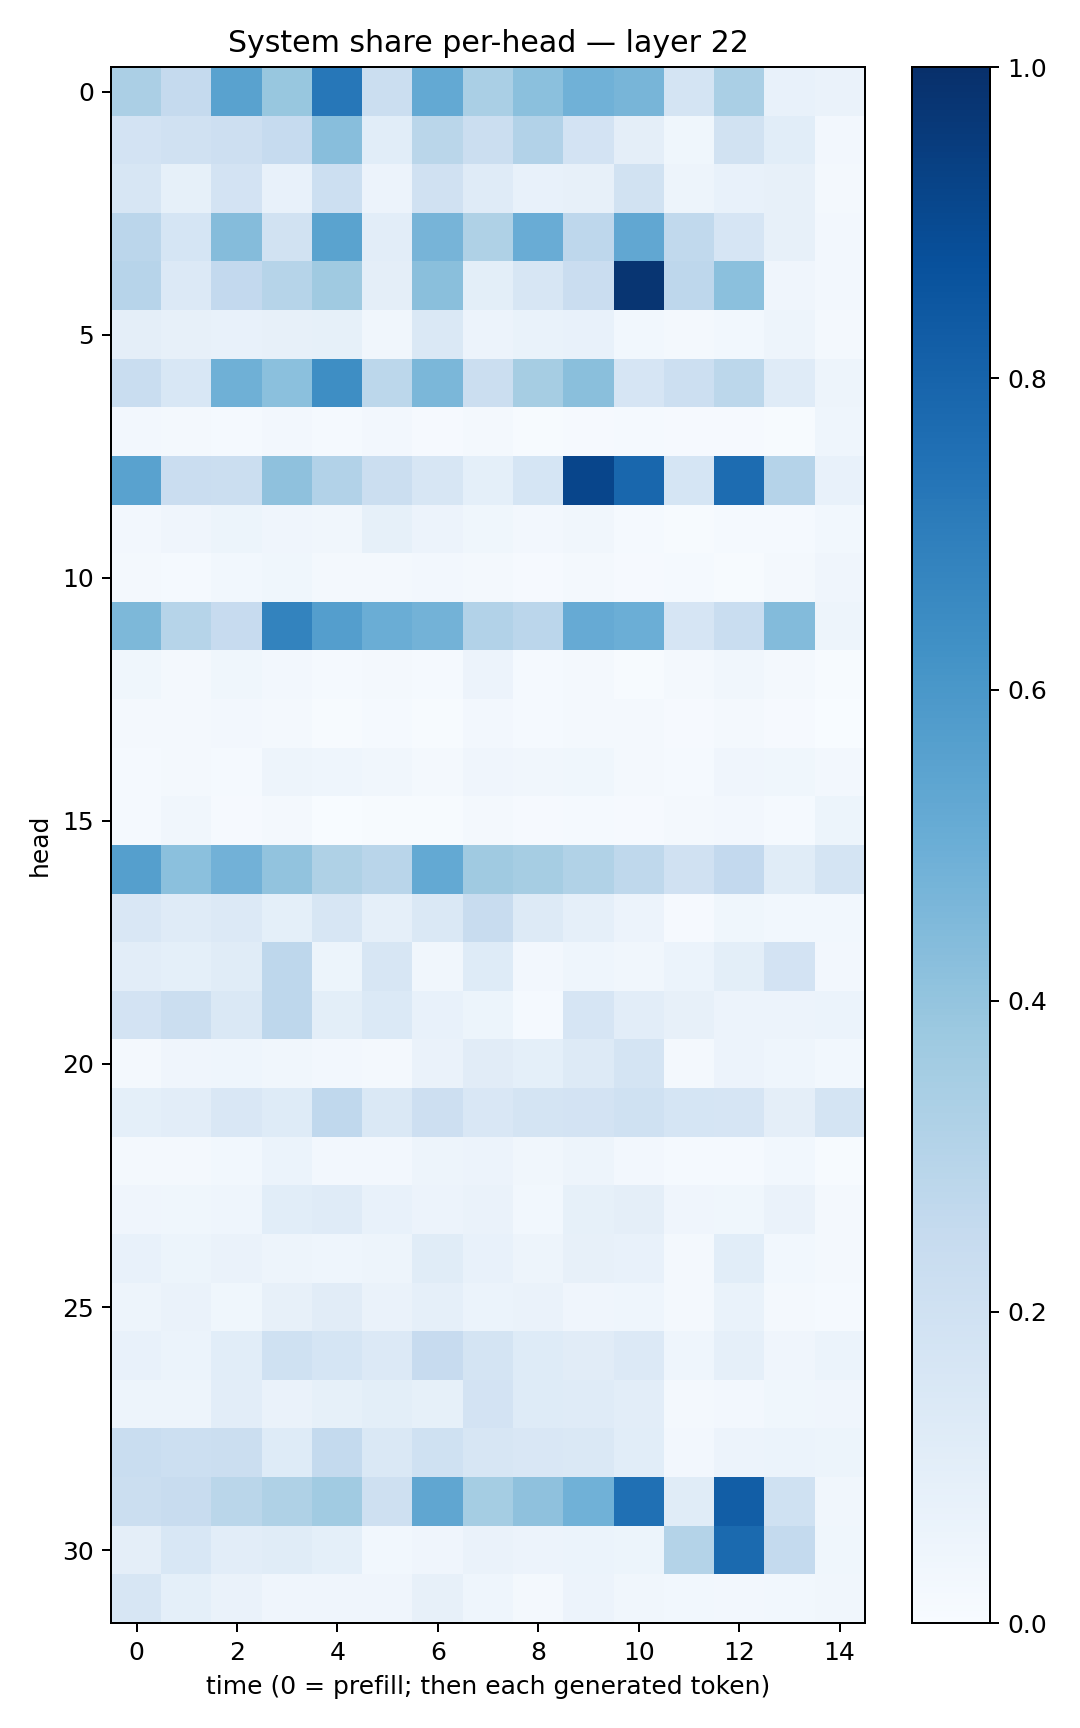

Data behind this chart, as committed beside it:
0.33472413, 0.25147757, 0.5511666, 0.38872463, 0.7238529, 0.21897143, 0.52176255, 0.33646056, 0.41862345, 0.48767817, 0.46491075, 0.17757158, 0.3360688, 0.07328253, 0.06616339
0.1818, 0.198, 0.2124, 0.2497, 0.4283, 0.1088, 0.2852, 0.2261, 0.3095, 0.1831, 0.09667, 0.03863, 0.1908, 0.106, 0.02396
0.1564, 0.08314, 0.1835, 0.0763, 0.2164, 0.05606, 0.1981, 0.118, 0.07782, 0.07957, 0.1948, 0.04795, 0.07635, 0.0791, 0.01611
0.2838, 0.1697, 0.4368, 0.1943, 0.5492, 0.1021, 0.4688, 0.3216, 0.5076, 0.2761, 0.529, 0.2626, 0.1645, 0.08003, 0.02407
0.2944, 0.1348, 0.2599, 0.2978, 0.3693, 0.09622, 0.425, 0.09919, 0.1607, 0.2299, 0.9786, 0.2744, 0.4189, 0.03995, 0.02638
0.09459, 0.07911, 0.07125, 0.07863, 0.08537, 0.03345, 0.1422, 0.05796, 0.0682, 0.07557, 0.02889, 0.02012, 0.03119, 0.04806, 0.02091
0.2309, 0.1558, 0.4892, 0.4204, 0.6374, 0.2811, 0.4589, 0.2208, 0.3514, 0.4233, 0.1676, 0.2177, 0.2792, 0.1186, 0.04761
0.02717, 0.01837, 0.01511, 0.0251, 0.01242, 0.02453, 0.009695, 0.01831, 0.005026, 0.008885, 0.01276, 0.008159, 0.0107, 0.006025, 0.04573
0.5514, 0.2297, 0.2208, 0.4121, 0.3114, 0.2231, 0.1623, 0.09087, 0.1696, 0.9144, 0.7854, 0.1702, 0.7692, 0.3028, 0.07524
0.02695, 0.0427, 0.05335, 0.03983, 0.03399, 0.0838, 0.05658, 0.03746, 0.0273, 0.03263, 0.01183, 0.004682, 0.01288, 0.01226, 0.0307
0.01676, 0.01443, 0.02909, 0.03891, 0.01809, 0.01568, 0.0252, 0.02155, 0.01055, 0.01577, 0.009192, 0.01178, 0.004705, 0.01753, 0.03938
0.4566, 0.2997, 0.2456, 0.6759, 0.5682, 0.501, 0.4783, 0.3105, 0.2837, 0.5121, 0.4966, 0.166, 0.2322, 0.4395, 0.05037
0.03821, 0.01608, 0.03639, 0.02598, 0.01482, 0.02231, 0.01524, 0.05606, 0.01263, 0.02157, 0.007732, 0.01675, 0.03294, 0.01886, 0.006817
0.01739, 0.0207, 0.02452, 0.01688, 0.007702, 0.01461, 0.006925, 0.02588, 0.01364, 0.01754, 0.01729, 0.01161, 0.01575, 0.008915, 0.001772
0.0156, 0.02098, 0.01374, 0.04869, 0.04415, 0.03328, 0.0177, 0.03951, 0.03433, 0.03817, 0.02338, 0.01522, 0.04219, 0.03722, 0.02623
0.01547, 0.03143, 0.008881, 0.01563, 0.003766, 0.006614, 0.004628, 0.0204, 0.01105, 0.01414, 0.0094, 0.01656, 0.02534, 0.01359, 0.05408
0.5662, 0.4188, 0.4831, 0.4027, 0.3224, 0.2906, 0.5214, 0.3674, 0.3481, 0.3138, 0.2708, 0.1976, 0.26, 0.1155, 0.1794
0.1498, 0.1188, 0.1341, 0.09322, 0.157, 0.0887, 0.1481, 0.2409, 0.1315, 0.08819, 0.05831, 0.01031, 0.03709, 0.02865, 0.0276
0.1038, 0.09337, 0.1136, 0.2768, 0.05102, 0.1571, 0.03149, 0.1233, 0.02715, 0.04393, 0.0322, 0.06227, 0.09787, 0.183, 0.02571
0.1823, 0.2245, 0.1424, 0.2769, 0.09788, 0.1404, 0.07779, 0.05382, 0.0152, 0.1665, 0.1027, 0.07841, 0.05516, 0.05501, 0.06196
0.02167, 0.03906, 0.04666, 0.03246, 0.02505, 0.01566, 0.06583, 0.1123, 0.09148, 0.1305, 0.1752, 0.01843, 0.05646, 0.04321, 0.02825
0.09178, 0.1034, 0.1517, 0.1224, 0.2673, 0.1424, 0.2133, 0.1504, 0.1747, 0.1818, 0.2008, 0.1691, 0.1657, 0.09742, 0.1796
0.01921, 0.02126, 0.02987, 0.06104, 0.02553, 0.0272, 0.04905, 0.05631, 0.03134, 0.04751, 0.02531, 0.01198, 0.01532, 0.02836, 0.006206
0.03989, 0.039, 0.04435, 0.1076, 0.1177, 0.0706, 0.05709, 0.06574, 0.0298, 0.08394, 0.09545, 0.03953, 0.03767, 0.06317, 0.02258
0.07491, 0.05161, 0.06325, 0.04945, 0.04385, 0.0474, 0.1153, 0.07284, 0.04998, 0.07926, 0.07606, 0.01798, 0.1072, 0.02877, 0.01815
0.04906, 0.06478, 0.03794, 0.07859, 0.1116, 0.06571, 0.08894, 0.06175, 0.06577, 0.04083, 0.04521, 0.01913, 0.06677, 0.02095, 0.01265
0.07631, 0.06122, 0.1091, 0.1998, 0.1684, 0.1356, 0.2453, 0.1789, 0.1211, 0.1103, 0.136, 0.04475, 0.08666, 0.03915, 0.06118
0.05027, 0.04701, 0.1047, 0.0658, 0.08582, 0.09874, 0.08267, 0.1823, 0.1221, 0.1195, 0.1049, 0.02288, 0.02628, 0.03809, 0.04249
0.2326, 0.2176, 0.2227, 0.1238, 0.2562, 0.1419, 0.2029, 0.1605, 0.1506, 0.1422, 0.1087, 0.02478, 0.05549, 0.06058, 0.05409
0.2215, 0.2409, 0.2871, 0.3212, 0.365, 0.2077, 0.5327, 0.3522, 0.4116, 0.4879, 0.7526, 0.1134, 0.8204, 0.1994, 0.03202
0.0964, 0.1562, 0.1037, 0.1154, 0.09339, 0.03017, 0.04083, 0.0644, 0.0561, 0.06115, 0.05272, 0.305, 0.7751, 0.2578, 0.03591
0.1639, 0.0899, 0.06322, 0.04259, 0.04151, 0.04192, 0.08087, 0.04441, 0.02246, 0.05558, 0.03203, 0.0284, 0.02708, 0.02831, 0.03133
